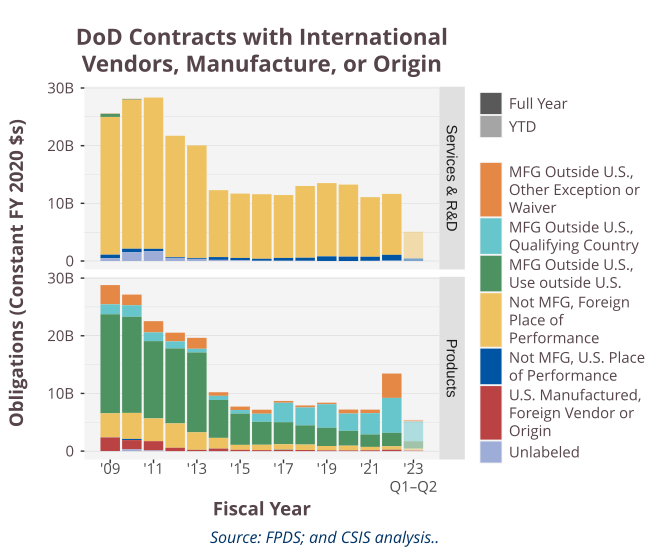

The file beside this chart, header and first rows:
PlaceOfManufacture_DoD09, ProductOrService, 2009, 2010, 2011, 2012, 2013, 2014, 2015, 2016, 2017, 2018, 2019, 2020, 2021, 2022, 2023
MFG Outside U.S.,?Other Exception or?Wai…, Services & R&D, 76143325, 92067905, 243627, 399810, -207150, -28471, -40118, -439218, -436072, -1313, -4708, -8477, , , 
MFG Outside U.S.,?Other Exception or?Wai…, Products, 3338051151, 1847251508, 1948271046, 1507148104, 1899705830, 624584505, 603834935, 699621170, 312686698, 347691109, 264337024, 690525265, 618413712, 4225266957, 270291155
MFG Outside U.S.,?Qualifying Country, Services & R&D, 35980949, 12223802, 1507341, 1441518, 34105, 302978, 961573, , , -6074, -44407, -210.2, , 1925870, 0
MFG Outside U.S.,?Qualifying Country, Products, 1722252612, 1991061160, 1511326015, 1216698567, 636700303, 712510686, 616205914, 1399734924, 3369406201, 3098141986, 4084385148, 3002773363, 3679534379, 6055179817, 3427596867
MFG Outside U.S.,?Use outside U.S., Services & R&D, 501437273, 81949732, -3375424, -1903827, -337118, 118761, -38126, , -5573, , , -19894, , , 
MFG Outside U.S.,?Use outside U.S., Products, 17181034304, 16676586744, 13400495165, 13010852381, 13853735706, 6575834540, 5425130078, 3977745056, 3832235448, 3338643694, 3168538956, 2570712688, 2165289584, 2338912725, 1282111662
Not MFG, Foreign?Place of?Performance, Services & R&D, 23888596239, 25808706173, 26233556882, 21042916189, 19514634357, 11604809344, 11155213102, 11192753040, 10906097248, 12448184605, 12706203109, 12495759917, 10337058290, 10569684014, 4638350771
Not MFG, Foreign?Place of?Performance, Products, 4165317224, 4513674106, 3947657098, 4219230460, 3037279382, 1852616362, 859144567, 928532773, 954478065, 942177554, 749617263, 815597892, 576872973, 595973712, 295364718
Not MFG, U.S. Place?of Performance, Services & R&D, 585393927, 622169993, 392195961, 137429447, 156817283, 484137595, 391381424, 344075405, 489886269, 531064363, 798054213, 752775471, 706724716, 1008385983, 435684101
Not MFG, U.S. Place?of Performance, Products, 23135181, 200001542, 315514, -864315, 8185756, 2617136, 210297, 475075, 37022402, 947753, 3106348, 4430339, 8438380, 13888177, 76346
U.S. Manufactured,?Foreign Vendor or?Ori…, Services & R&D, 14083166, -1492052, 825398, -43790, -25531, -4501, 0, , , , , 0, , , 
U.S. Manufactured,?Foreign Vendor or?Ori…, Products, 2345891596, 1608294509, 1610664483, 577218102, 208720797, 436435025, 216370975, 169101446, 188975703, 186458719, 127273304, 117634028, 141237347, 218829298, 132885096
Unlabeled, Services & R&D, 495868721, 1504807577, 1715942097, 534405798, 368622842, 191111710, 139635446, 39492422, 39516798, 34339239, 3806542, -1471478, 27209457, 57491247, 5410562
Unlabeled, Products, 12407252, 299752561, 109857777, 932052, -1091518, -27716537, -2333504, -2060274, -2631617, -1146097, -5423577, -336868, -154121, -2174559, 0
